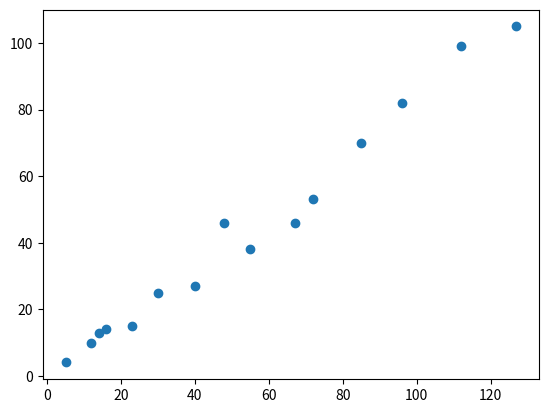

Here is the Python script that generated this plot:
from statistics import mean, stdev
import numpy as np
import matplotlib.pyplot as plt


#xData = [1.3, 2, 1.7, 1.5, 1.6, 1.2, 1.6, 1.4, 1, 1.1]
#yData = [10, 6, 5, 12, 10, 15, 5, 12, 17, 20]

xData = [5,	12,	14,	16,	23,	30,	40,	48,	55,	67,	72,	85,	96,	112,	127]
yData = [4,	10,	13,	14,	15,	25,	27,	46,	38,	46,	53,	70,	82,	99,	105]

# Dispersion diagram

plt.scatter(xData,yData)
plt.show()

# Mean
xMean = mean(xData) 
yMean = mean(yData) 

# Std Deviation
xstDev = stdev(xData) 
ystDev = stdev(yData) 

# Linear regression equation formula 

r = np.corrcoef(xData, yData)
print(r)
b = r[0,1]*(ystDev/xstDev)
a = yMean-(b*xMean)

print(a)
print(b)
